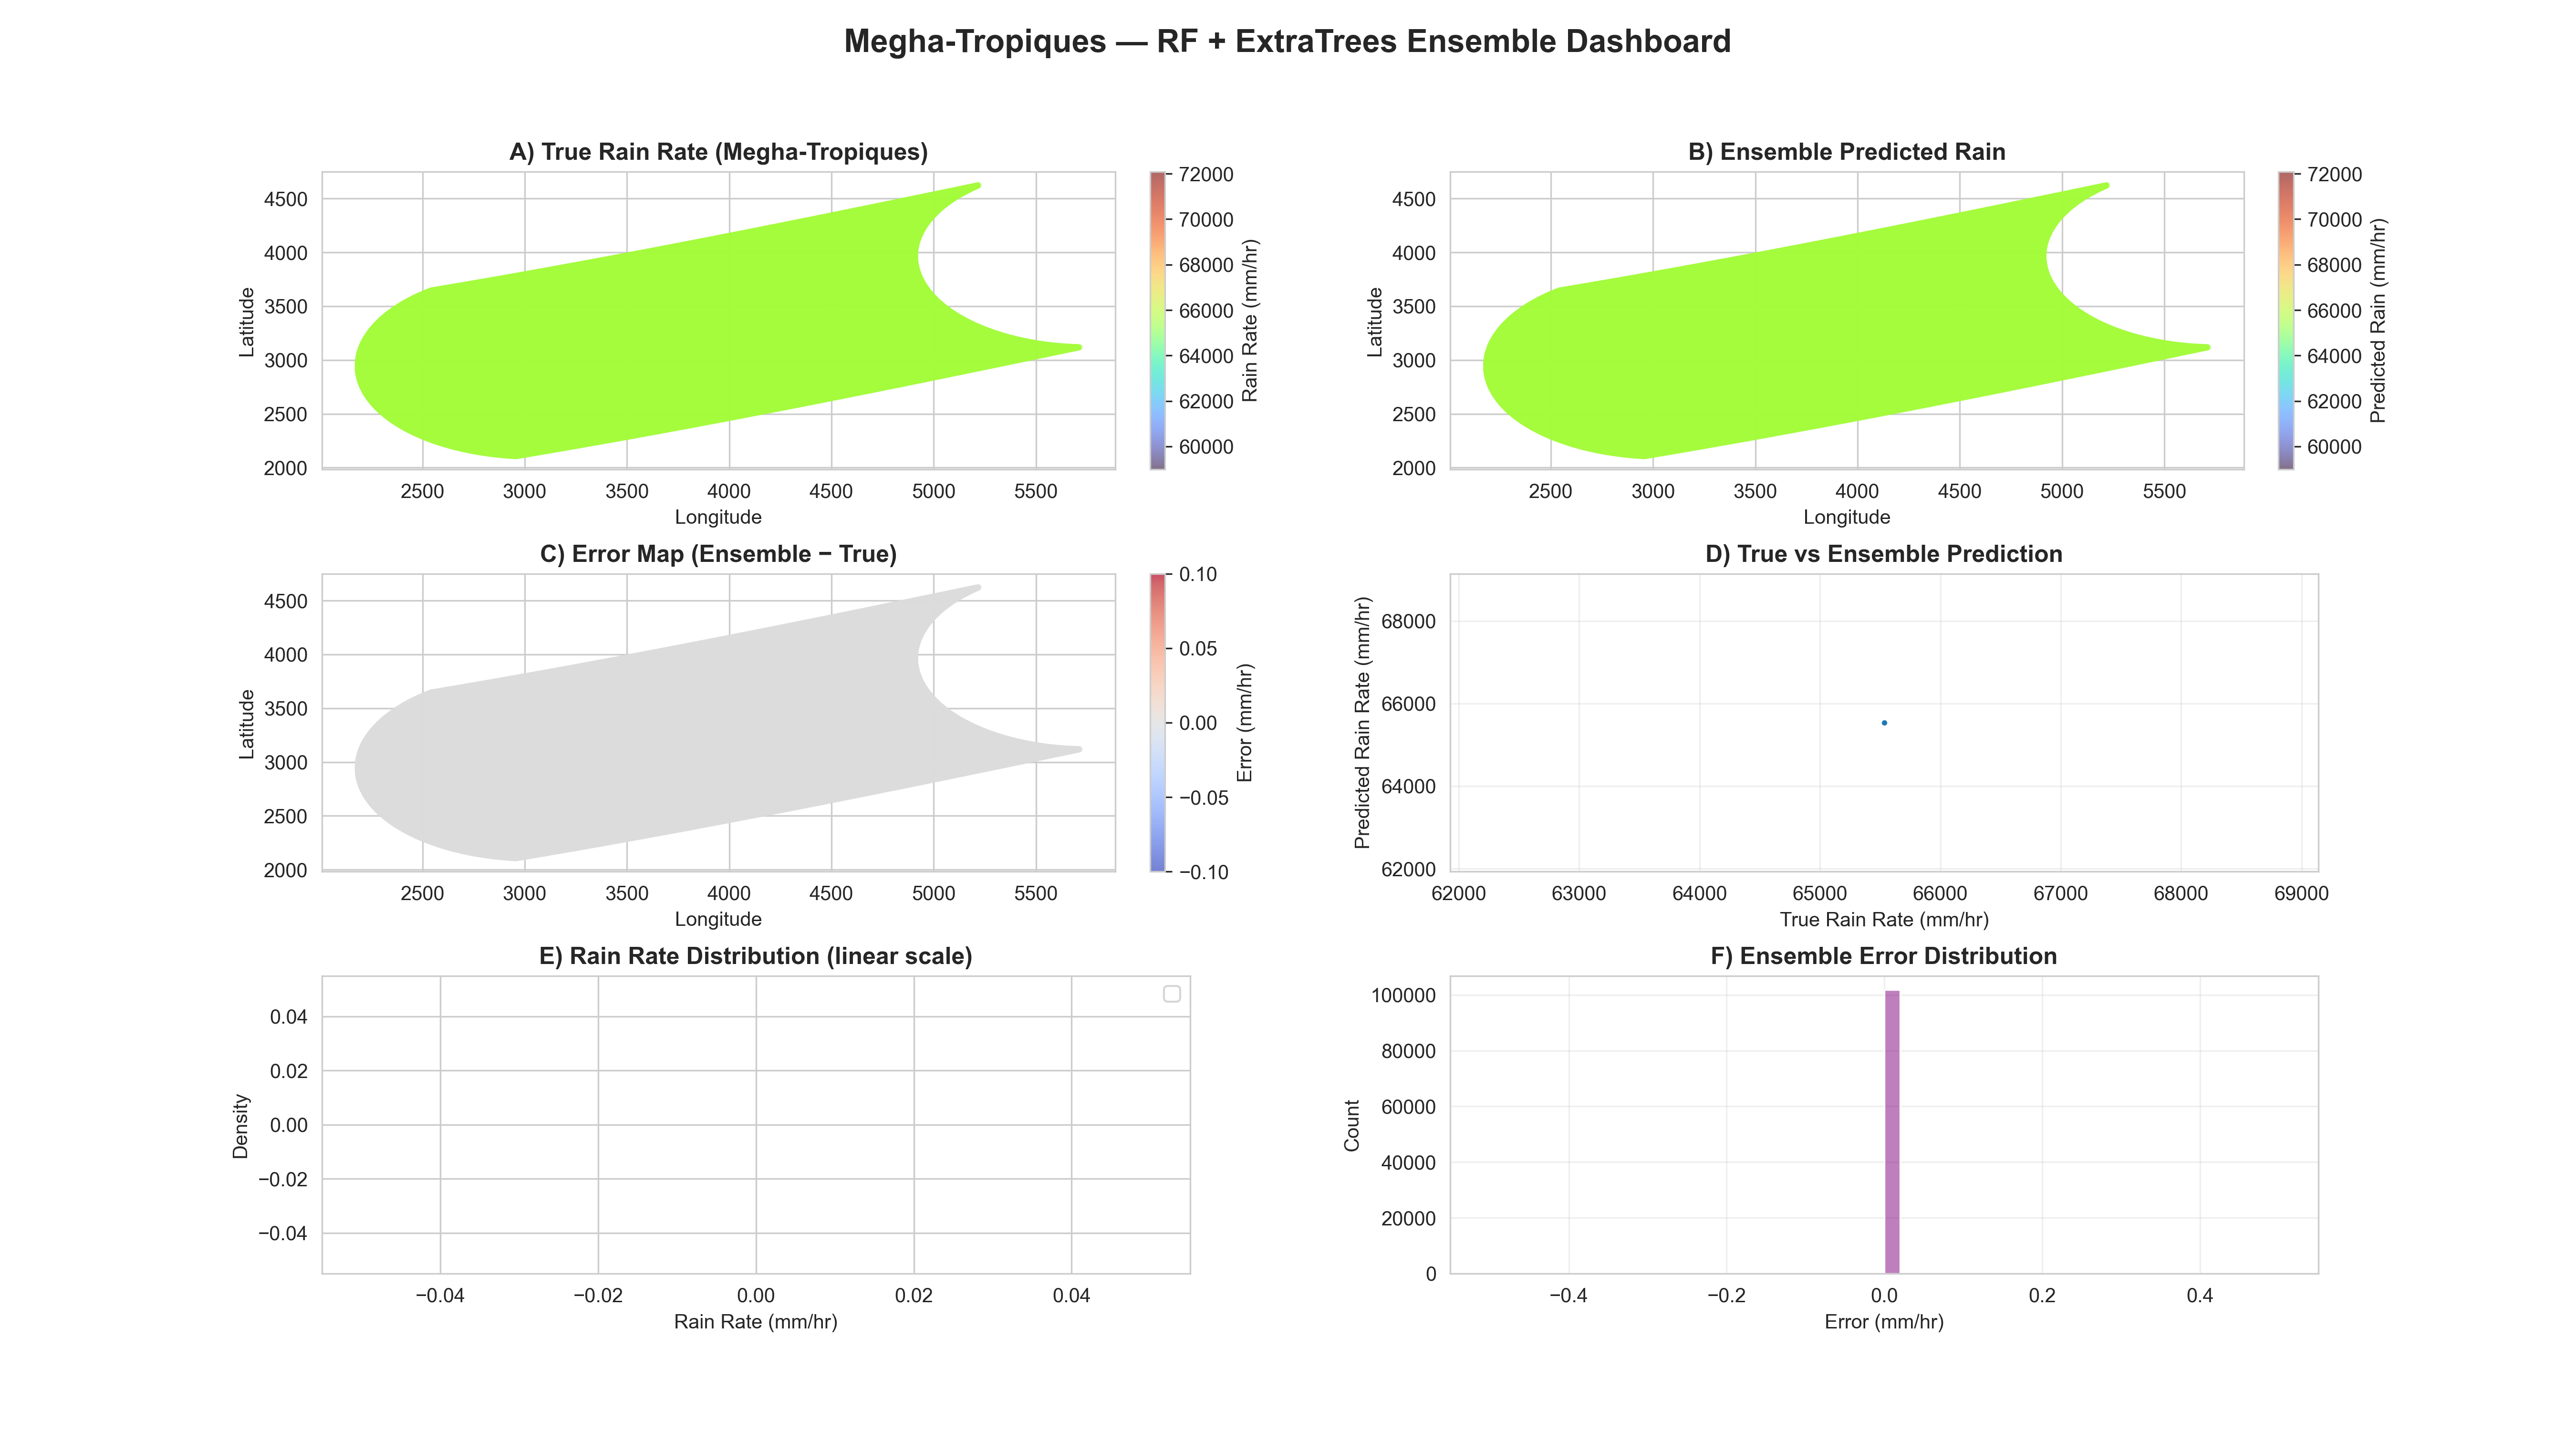

Source code (Python):
import pandas as pd
import numpy as np
import matplotlib.pyplot as plt
import seaborn as sns

# ============================================================
# 1. LOAD DATA
# ============================================================

df = pd.read_csv("megha_rf_ensemble_predictions.csv")
print(df.head())
print(df.shape)

# Column names (adjust here if different)
lat_col = "latitude"
lon_col = "longitude"
true_col = "rain_rate"
ens_col = "ensemble_pred"

# Drop rows with missing values in critical columns
df = df.dropna(subset=[lat_col, lon_col, true_col, ens_col])

# Create error column
df["ensemble_error"] = df[ens_col] - df[true_col]

# ============================================================
# 2. STYLE
# ============================================================

plt.rcParams.update({"font.size": 10})
sns.set_style("whitegrid")

# ============================================================
# 3. DASHBOARD (3 × 2 panels)
# ============================================================

fig = plt.figure(figsize=(18, 10))
gs = fig.add_gridspec(3, 2, hspace=0.35, wspace=0.3)

# ------------------------------------------------------------
# PANEL A — True Rain Scatter Map
# ------------------------------------------------------------
axA = fig.add_subplot(gs[0, 0])
scA = axA.scatter(
    df[lon_col], df[lat_col],
    c=df[true_col],
    cmap="turbo",
    s=5,
    alpha=0.6
)
axA.set_title("A) True Rain Rate (Megha-Tropiques)", fontsize=12, fontweight="bold")
axA.set_xlabel("Longitude")
axA.set_ylabel("Latitude")
cbarA = fig.colorbar(scA, ax=axA, fraction=0.046, pad=0.04)
cbarA.set_label("Rain Rate (mm/hr)")

# ------------------------------------------------------------
# PANEL B — Ensemble Predicted Rain Scatter Map
# ------------------------------------------------------------
axB = fig.add_subplot(gs[0, 1])
scB = axB.scatter(
    df[lon_col], df[lat_col],
    c=df[ens_col],
    cmap="turbo",
    s=5,
    alpha=0.6
)
axB.set_title("B) Ensemble Predicted Rain", fontsize=12, fontweight="bold")
axB.set_xlabel("Longitude")
axB.set_ylabel("Latitude")
cbarB = fig.colorbar(scB, ax=axB, fraction=0.046, pad=0.04)
cbarB.set_label("Predicted Rain (mm/hr)")

# ------------------------------------------------------------
# PANEL C — Spatial Error Map
# ------------------------------------------------------------
axC = fig.add_subplot(gs[1, 0])
vmax = np.nanmax(np.abs(df["ensemble_error"])) if df["ensemble_error"].notna().any() else 1.0
scC = axC.scatter(
    df[lon_col], df[lat_col],
    c=df["ensemble_error"],
    cmap="coolwarm",
    s=5,
    alpha=0.7,
    vmin=-vmax,
    vmax=vmax
)
axC.set_title("C) Error Map (Ensemble − True)", fontsize=12, fontweight="bold")
axC.set_xlabel("Longitude")
axC.set_ylabel("Latitude")
cbarC = fig.colorbar(scC, ax=axC, fraction=0.046, pad=0.04)
cbarC.set_label("Error (mm/hr)")

# ------------------------------------------------------------
# PANEL D — True vs Ensemble Scatter
# ------------------------------------------------------------
axD = fig.add_subplot(gs[1, 1])
sns.scatterplot(
    x=df[true_col],
    y=df[ens_col],
    s=8,
    alpha=0.4,
    ax=axD
)
min_val = min(df[true_col].min(), df[ens_col].min())
max_val = max(df[true_col].max(), df[ens_col].max())
axD.plot([min_val, max_val], [min_val, max_val], "r--", linewidth=1)
axD.set_title("D) True vs Ensemble Prediction", fontsize=12, fontweight="bold")
axD.set_xlabel("True Rain Rate (mm/hr)")
axD.set_ylabel("Predicted Rain Rate (mm/hr)")
axD.grid(True, alpha=0.3)

# ------------------------------------------------------------
# PANEL E — Rain Rate Distribution (linear scale)
# ------------------------------------------------------------
axE = fig.add_subplot(gs[2, 0])
sns.kdeplot(
    df[true_col],
    fill=True,
    label="True Rain",
    linewidth=2,
    alpha=0.5,
    ax=axE,
)
sns.kdeplot(
    df[ens_col],
    fill=True,
    label="Ensemble Predicted",
    linewidth=2,
    alpha=0.5,
    ax=axE,
)
axE.set_title("E) Rain Rate Distribution (linear scale)", fontsize=12, fontweight="bold")
axE.set_xlabel("Rain Rate (mm/hr)")
axE.legend()

# ------------------------------------------------------------
# PANEL F — Error Distribution Histogram
# ------------------------------------------------------------
axF = fig.add_subplot(gs[2, 1])
sns.histplot(
    df["ensemble_error"],
    bins=50,
    kde=True,
    color="purple",
    ax=axF
)
axF.set_title("F) Ensemble Error Distribution", fontsize=12, fontweight="bold")
axF.set_xlabel("Error (mm/hr)")
axF.grid(True, alpha=0.3)

# ============================================================
# 4. FINALIZE FIGURE
# ============================================================

fig.suptitle(
    "Megha-Tropiques — RF + ExtraTrees Ensemble Dashboard",
    fontsize=16,
    fontweight="bold",
    y=0.98
)

plt.tight_layout(rect=[0, 0, 1, 0.96])
plt.savefig("MT_RF_Ensemble_Dashboard.png", dpi=300)
plt.show()

print("Saved dashboard → MT_RF_Ensemble_Dashboard.png")
